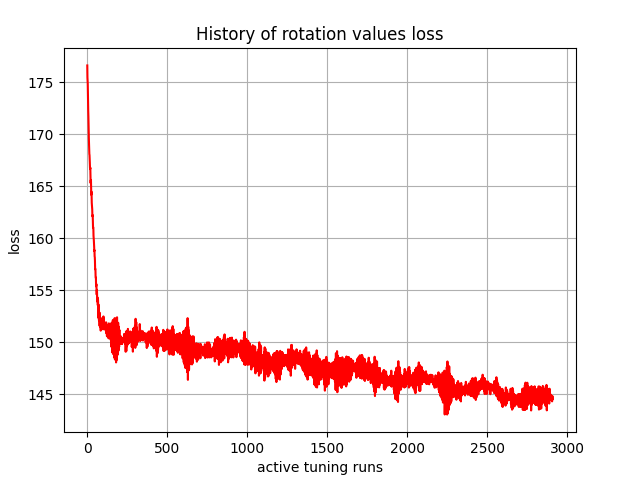

The file beside this chart, header and first rows:
, 0
0, 176.6
1, 175.5
2, 175.1
3, 174.8
4, 173.9
5, 172.8
6, 172.2
7, 171.7
8, 170.8
9, 170
10, 169.5
11, 168.9
12, 168.4
13, 168.1
14, 168
15, 167.7
16, 167.2
17, 166.8
18, 166.7
19, 166.8
20, 166.1
21, 165.3
22, 165.6
23, 165.6
24, 164.7
25, 164.2
26, 164.5
27, 164.2
28, 163.4
29, 163.2
30, 163.1
31, 162.8
32, 162.1
33, 162.2
34, 162.2
35, 161.4
36, 161
37, 161.1
38, 161
39, 160.2
40, 160.1
41, 159.8
42, 159.3
43, 159.2
44, 158.8
45, 158.9
46, 158.3
47, 158.2
48, 157.8
49, 157.1
50, 157
51, 157
52, 156.3
53, 156.2
54, 156.2
55, 155.4
56, 155.5
57, 155.6
58, 155.1
59, 154.6
... 2,850 more rows
